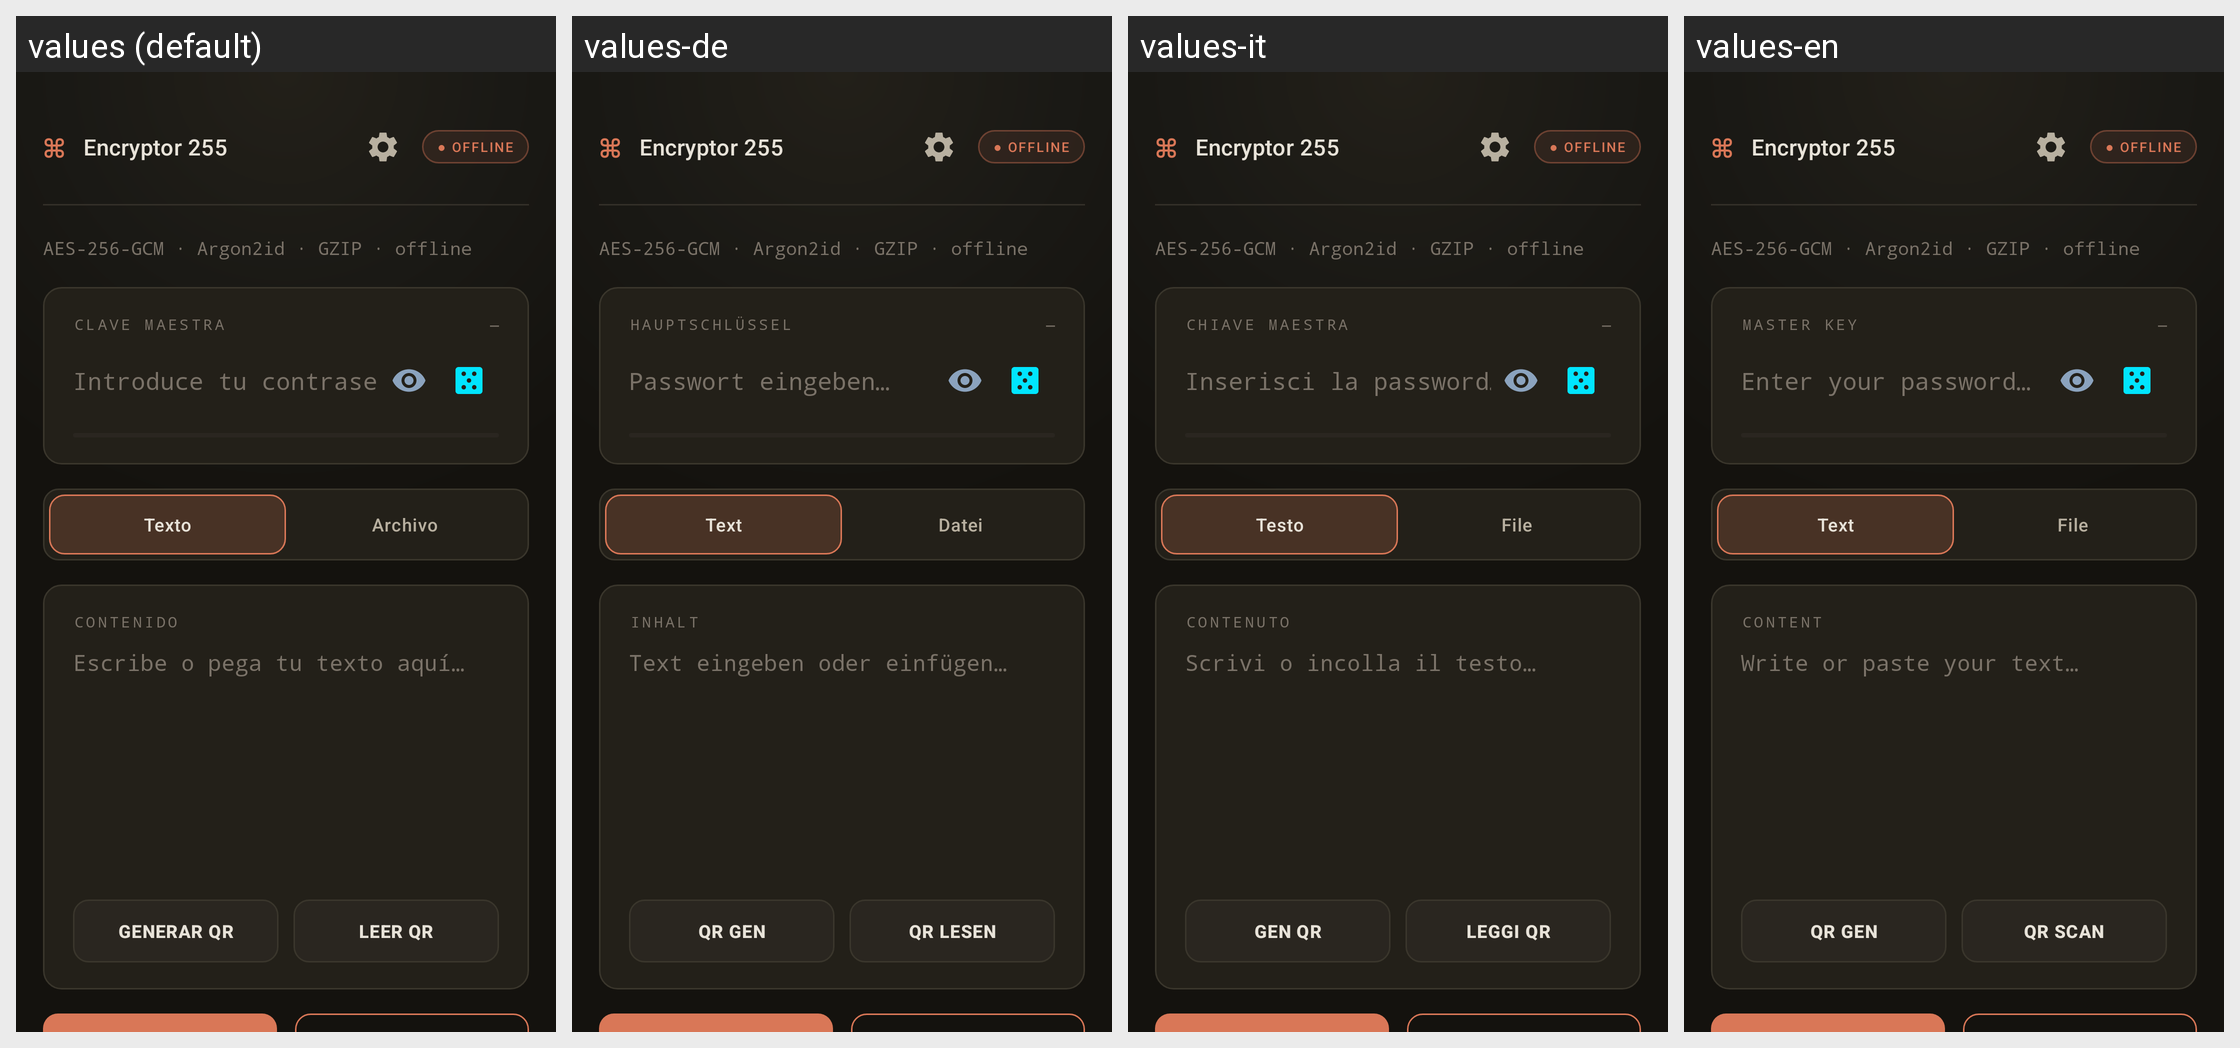

Translations of the strings shown on this Android screen, per locale in the grid:
Android screen res/layout/activity_main.xml rendered under 4 locales, left to right: values (default), values-de, values-it, values-en. Device: Nexus 5 (rendered at 1080×1920; each locale shown at half size, 540×960, under a caption strip naming it); theme Theme.Encryptor255.
Other locales in the repository, not shown: values-ar, values-fr, values-hi, values-ja, values-pt, values-ru, values-zh.
Strings drawn on this screen, with the default value and each locale's value (text and hints the layout hard-codes, and strings that could not be matched under every locale, appear in the picture but are not listed):

app_name
  values: Encryptor 255
  values-de: Encryptor 255  [not translated; the default value is used]
  values-it: Encryptor 255  [not translated; the default value is used]
  values-en: Encryptor 255  [not translated; the default value is used]

badge_offline
  values: ● OFFLINE
  values-de: ● OFFLINE
  values-it: ● OFFLINE
  values-en: ● OFFLINE

tagline
  values: AES-256-GCM · Argon2id · GZIP · offline
  values-de: AES-256-GCM · Argon2id · GZIP · offline
  values-it: AES-256-GCM · Argon2id · GZIP · offline
  values-en: AES-256-GCM · Argon2id · GZIP · offline

label_password
  values: CLAVE MAESTRA
  values-de: HAUPTSCHLÜSSEL
  values-it: CHIAVE MAESTRA
  values-en: MASTER KEY

strength_empty
  values: —
  values-de: —  [not translated; the default value is used]
  values-it: —  [not translated; the default value is used]
  values-en: —  [not translated; the default value is used]

hint_password
  values: Introduce tu contraseña…
  values-de: Passwort eingeben…
  values-it: Inserisci la password…
  values-en: Enter your password…

tab_text
  values: Texto
  values-de: Text
  values-it: Testo
  values-en: Text

tab_file
  values: Archivo
  values-de: Datei
  values-it: File
  values-en: File

label_content
  values: CONTENIDO
  values-de: INHALT
  values-it: CONTENUTO
  values-en: CONTENT

hint_content
  values: Escribe o pega tu texto aquí…
  values-de: Text eingeben oder einfügen…
  values-it: Scrivi o incolla il testo…
  values-en: Write or paste your text…

action_qr_generate
  values: GENERAR QR
  values-de: QR GEN
  values-it: GEN QR
  values-en: QR GEN

action_qr_scan
  values: LEER QR
  values-de: QR LESEN
  values-it: LEGGI QR
  values-en: QR SCAN
